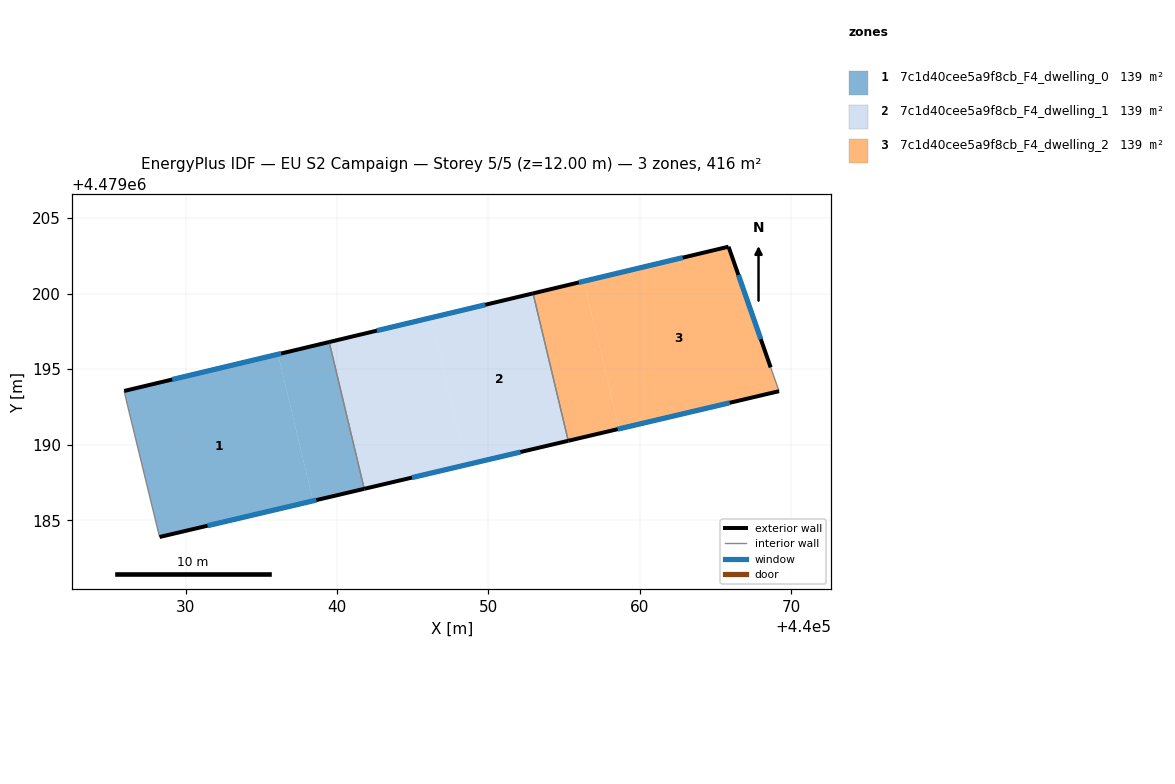
=== STOREY PLAN SPEC (per zone: floor XY polygon, exterior-wall plan segments, windows/doors) ===
zone 1: 7c1d40cee5a9f8cb_F4_dwelling_0  (138.6 m²)
  floor: (440036.09, 4479195.99) (440038.41, 4479186.29) (440028.26, 4479183.91) (440026.14, 4479192.64) (440025.92, 4479193.56)
  floor: (440039.47, 4479196.80) (440041.79, 4479187.09) (440038.41, 4479186.29) (440036.09, 4479195.99)
  exterior wall: (440028.26, 4479183.91) – (440041.79, 4479187.09)  [13.9 m]
    window: (440031.43, 4479184.65) – (440038.62, 4479186.35)  [11.8 m²]
  exterior wall: (440039.47, 4479196.80) – (440025.92, 4479193.56)  [13.9 m]
    window: (440036.30, 4479196.04) – (440029.10, 4479194.32)  [11.8 m²]
  interior walls: 3
zone 2: 7c1d40cee5a9f8cb_F4_dwelling_1  (138.6 m²)
  floor: (440046.22, 4479198.41) (440048.54, 4479188.68) (440041.79, 4479187.09) (440039.47, 4479196.80)
  floor: (440052.95, 4479200.01) (440055.28, 4479190.27) (440048.54, 4479188.68) (440046.22, 4479198.41)
  exterior wall: (440052.95, 4479200.01) – (440039.47, 4479196.80)  [13.9 m]
    window: (440049.80, 4479199.26) – (440042.63, 4479197.55)  [11.8 m²]
  exterior wall: (440041.79, 4479187.09) – (440055.28, 4479190.27)  [13.9 m]
    window: (440044.95, 4479187.83) – (440052.12, 4479189.52)  [11.8 m²]
  interior walls: 2
zone 3: 7c1d40cee5a9f8cb_F4_dwelling_2  (138.6 m²)
  floor: (440065.88, 4479203.10) (440068.66, 4479195.12) (440069.22, 4479193.55) (440058.64, 4479191.06) (440056.31, 4479200.82)
  floor: (440056.31, 4479200.82) (440058.64, 4479191.06) (440055.28, 4479190.27) (440052.95, 4479200.01)
  exterior wall: (440055.28, 4479190.27) – (440069.22, 4479193.55)  [14.3 m]
    window: (440058.54, 4479191.03) – (440065.95, 4479192.78)  [12.1 m²]
  exterior wall: (440065.88, 4479203.10) – (440052.95, 4479200.01)  [13.3 m]
    window: (440062.85, 4479202.38) – (440055.98, 4479200.74)  [11.3 m²]
  exterior wall: (440068.66, 4479195.12) – (440065.88, 4479203.10)  [8.5 m]
    window: (440068.01, 4479196.99) – (440066.53, 4479201.23)  [7.2 m²]
  interior walls: 2

=== DERIVED (storey summary) ===
Building: EU S2 Campaign
Storey: 5 of 5  (floor level z = 12.00 m)
Storey gross floor area: 415.7 m²
Zones on this storey: 3
  - 7c1d40cee5a9f8cb_F4_dwelling_0: floor 138.6 m²; exterior wall 27.8 m (83.5 m²); 2 window(s) 23.6 m²; WWR 28.3%
  - 7c1d40cee5a9f8cb_F4_dwelling_1: floor 138.6 m²; exterior wall 27.7 m (83.1 m²); 2 window(s) 23.5 m²; WWR 28.3%
  - 7c1d40cee5a9f8cb_F4_dwelling_2: floor 138.6 m²; exterior wall 36.1 m (108.2 m²); 3 window(s) 30.6 m²; WWR 28.3%
Zone adjacency (shared interzone walls):
  - 7c1d40cee5a9f8cb_F4_dwelling_0 ↔ 7c1d40cee5a9f8cb_F4_dwelling_1
  - 7c1d40cee5a9f8cb_F4_dwelling_1 ↔ 7c1d40cee5a9f8cb_F4_dwelling_2